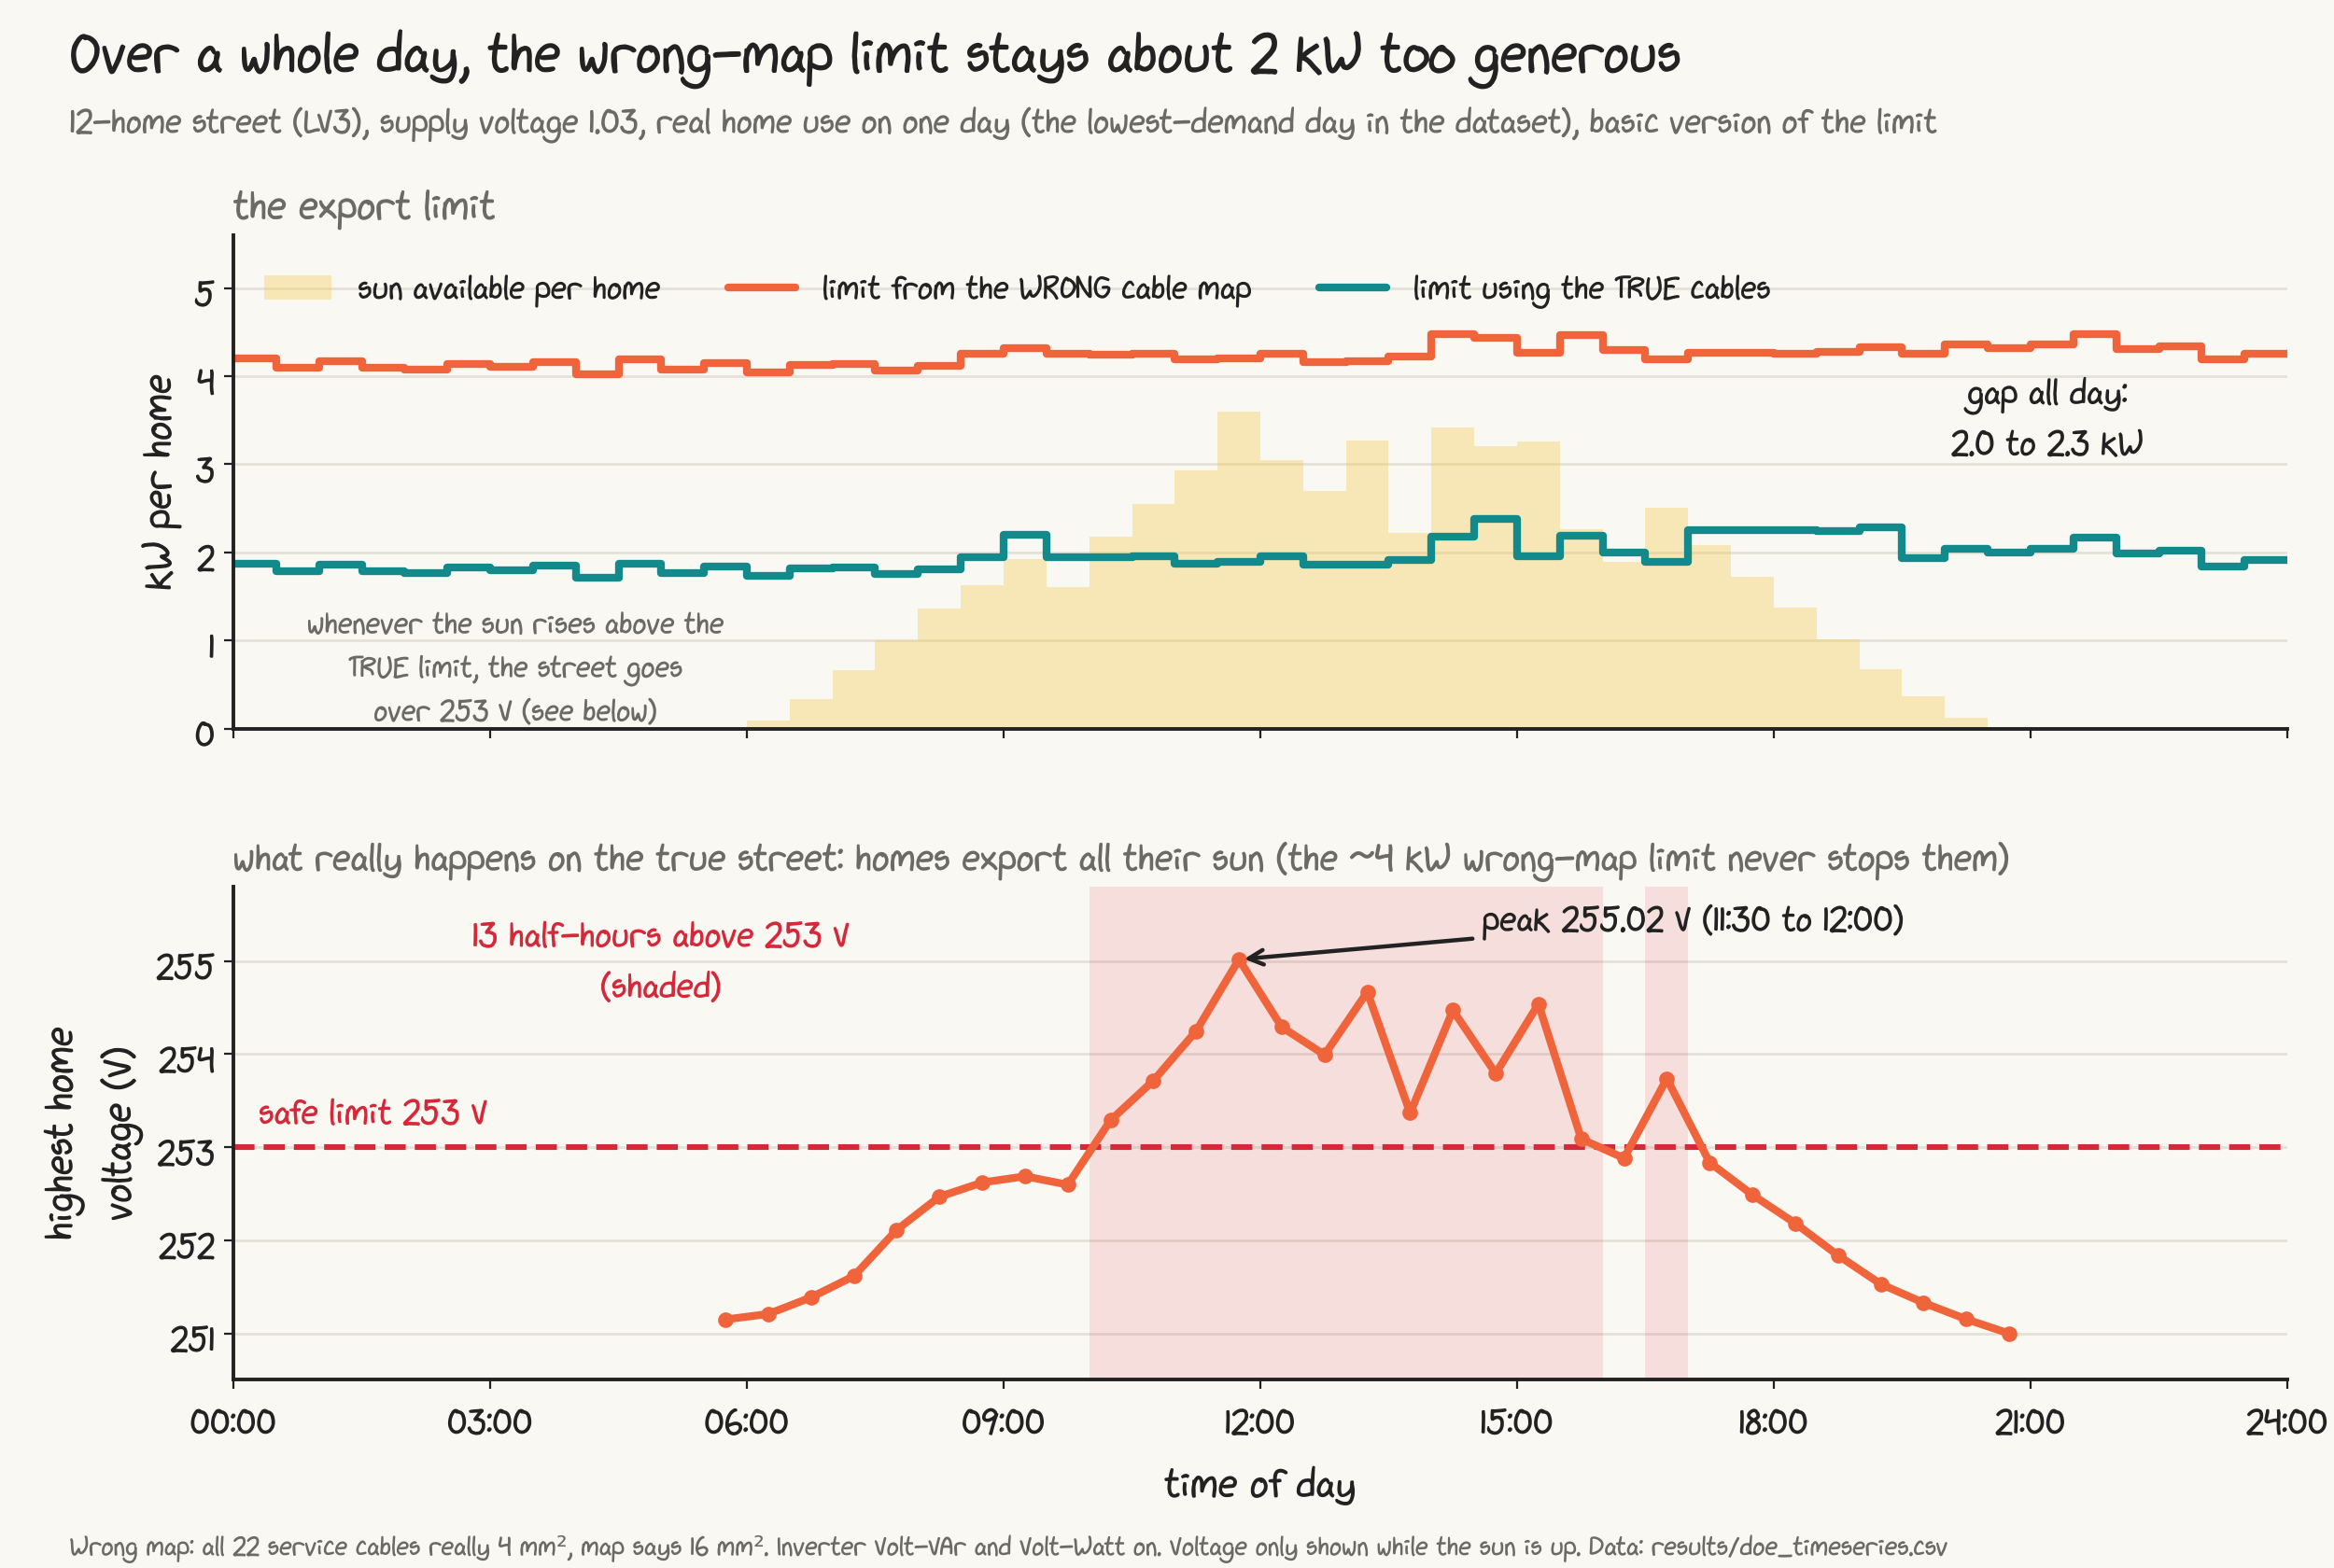

This chart was generated by the following Python code:
import matplotlib.pyplot as plt, pandas as pd, numpy as np
from style import *
setup()
t = pd.read_csv("../results/doe_timeseries.csv")
h = (t.step - 1) * 0.5                                   # hour of day at start of each half-hour
sun = 5.0 * t.pv_shape
over = t.A_pv_n_over_253 > 0
n_over = int(over.sum()); pk = t.A_pv_V_VW.max(); pk_t = t.loc[t.A_pv_V_VW.idxmax(), "time"]
gmin, gmax = t.A_gap_kW.min(), t.A_gap_kW.max()
fig, (a1, a2) = plt.subplots(2, 1, figsize=(12.5, 8.4), sharex=True, gridspec_kw={"hspace": 0.32})
fig.suptitle("Over a whole day, the wrong-map limit stays about 2 kW too generous",
             fontsize=22, x=0.03, ha="left", y=0.99)
fig.text(0.03, 0.915, "12-home street (LV3), supply voltage 1.03, real home use on one day "
         "(the lowest-demand day in the dataset), basic version of the limit", fontsize=13.5, color=MUTED)
hh = np.append(h, 24.0); ext = lambda v: np.append(np.asarray(v), np.asarray(v)[-1])
a1.fill_between(hh, 0, ext(sun), step="post", color="#f6c945", alpha=0.35, lw=0, label="sun available per home")
a1.step(hh, ext(t.clean_kW), where="post", color=WRONG_C, lw=3, label="limit from the WRONG cable map")
a1.step(hh, ext(t.A_correct_kW), where="post", color=TRUE_C, lw=3, label="limit using the TRUE cables")
a1.set_ylabel("kW per home"); a1.set_ylim(0, 5.6)
a1.legend(loc="upper left", frameon=False, ncol=3, fontsize=13)
a1.text(21.2, 3.1, f"gap all day:\n{gmin:.1f} to {gmax:.1f} kW", fontsize=14, ha="center", color=INK)
a1.text(3.3, 0.7, "whenever the sun rises above the\nTRUE limit, the street goes\nover 253 V (see below)", fontsize=12, ha="center", va="center", color=MUTED)
a1.set_title("the export limit", loc="left", fontsize=16, color=MUTED)
a1.grid(axis="x", visible=False)
# bottom: what really happens when homes export what the sun gives, up to the wrong-map limit
idx = list(np.where(over)[0]); runs = []
for i in idx:
    if runs and i == runs[-1][1] + 1: runs[-1][1] = i
    else: runs.append([i, i])
for a, b in runs:
    a2.axvspan(h[a], h[b] + 0.5, color=LIMIT_C, alpha=0.12, lw=0)
a2.axhline(253, color=LIMIT_C, lw=2.2, ls="--")
a2.text(0.3, 253.12, "safe limit 253 V", color=LIMIT_C, fontsize=14, va="bottom")
day = t.A_pv_V_VW.notna()
a2.plot(h[day] + 0.25, t.A_pv_V_VW[day], color=WRONG_C, lw=3, marker="o", ms=5)
a2.set_ylim(250.5, 255.8)
a2.set_ylabel("highest home\nvoltage (V)")
a2.set_title("what really happens on the true street: homes export all their sun (the ~4 kW wrong-map limit never stops them)",
             loc="left", fontsize=15, color=MUTED)
a2.annotate(f"peak {pk:.2f} V (11:30 to 12:00)", xy=(h[t.A_pv_V_VW.idxmax()] + 0.25, pk), xytext=(14.6, 255.45),
            fontsize=14, arrowprops=dict(arrowstyle="->", color=INK, lw=1.6), va="center")
a2.text(5.0, 254.6, f"{n_over} half-hours above 253 V\n(shaded)", fontsize=14, ha="center", color=LIMIT_C)
a2.set_xticks(range(0, 25, 3), [f"{x:02d}:00" for x in range(0, 25, 3)])
a2.set_xlim(0, 24); a2.set_xlabel("time of day")
a2.grid(axis="x", visible=False)
fig.text(0.03, 0.008, "Wrong map: all 22 service cables really 4 mm², map says 16 mm². "
         "Inverter Volt-VAr and Volt-Watt on. Voltage only shown while the sun is up. Data: results/doe_timeseries.csv", fontsize=10.5, color=MUTED)
fig.subplots_adjust(top=0.85, bottom=0.12, left=0.1, right=0.98)
fig.savefig("fig_day.png", dpi=200)
print(n_over, round(pk, 2), pk_t, round(gmin, 3), round(gmax, 3), list(t.time[over]))
